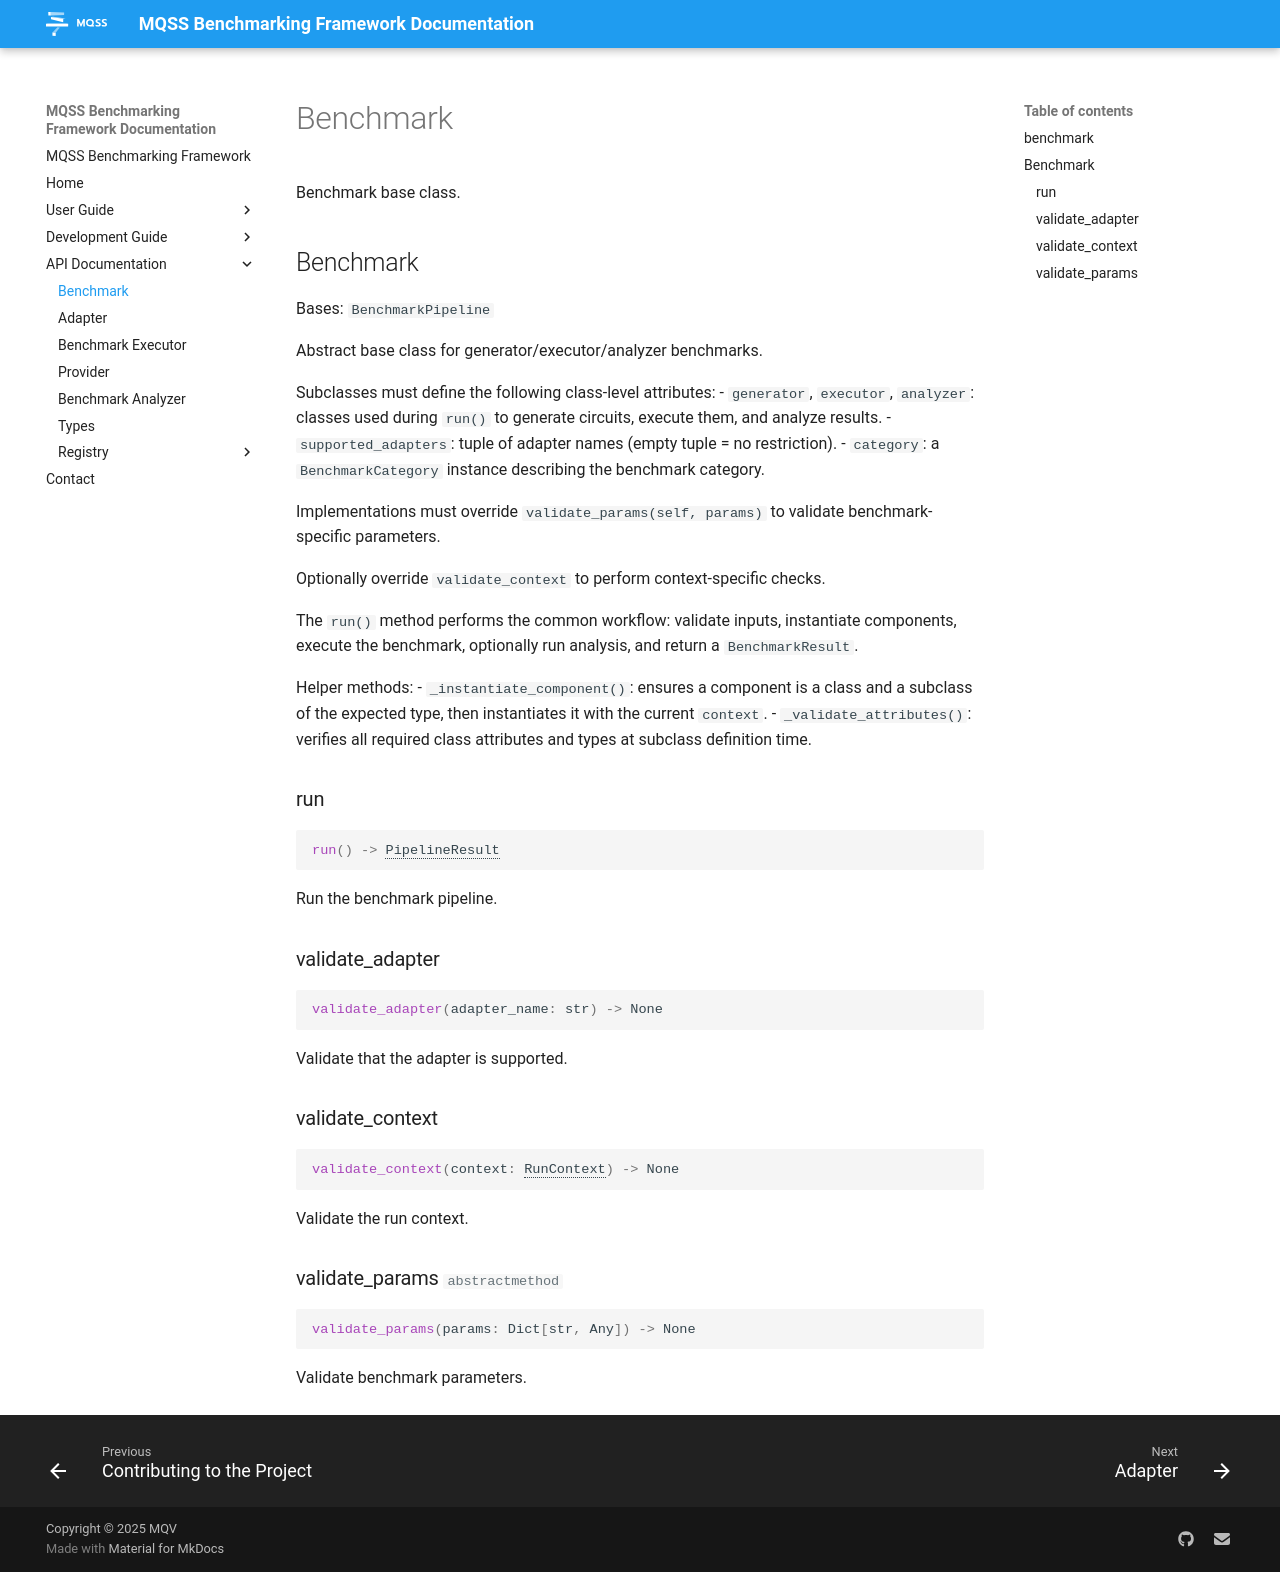

repository: Munich-Quantum-Software-Stack/MQSS-Benchmarking-Framework · page: api/framework/benchmark/index.html · generator: mkdocs

# Benchmark

::: mbf.framework.benchmark
